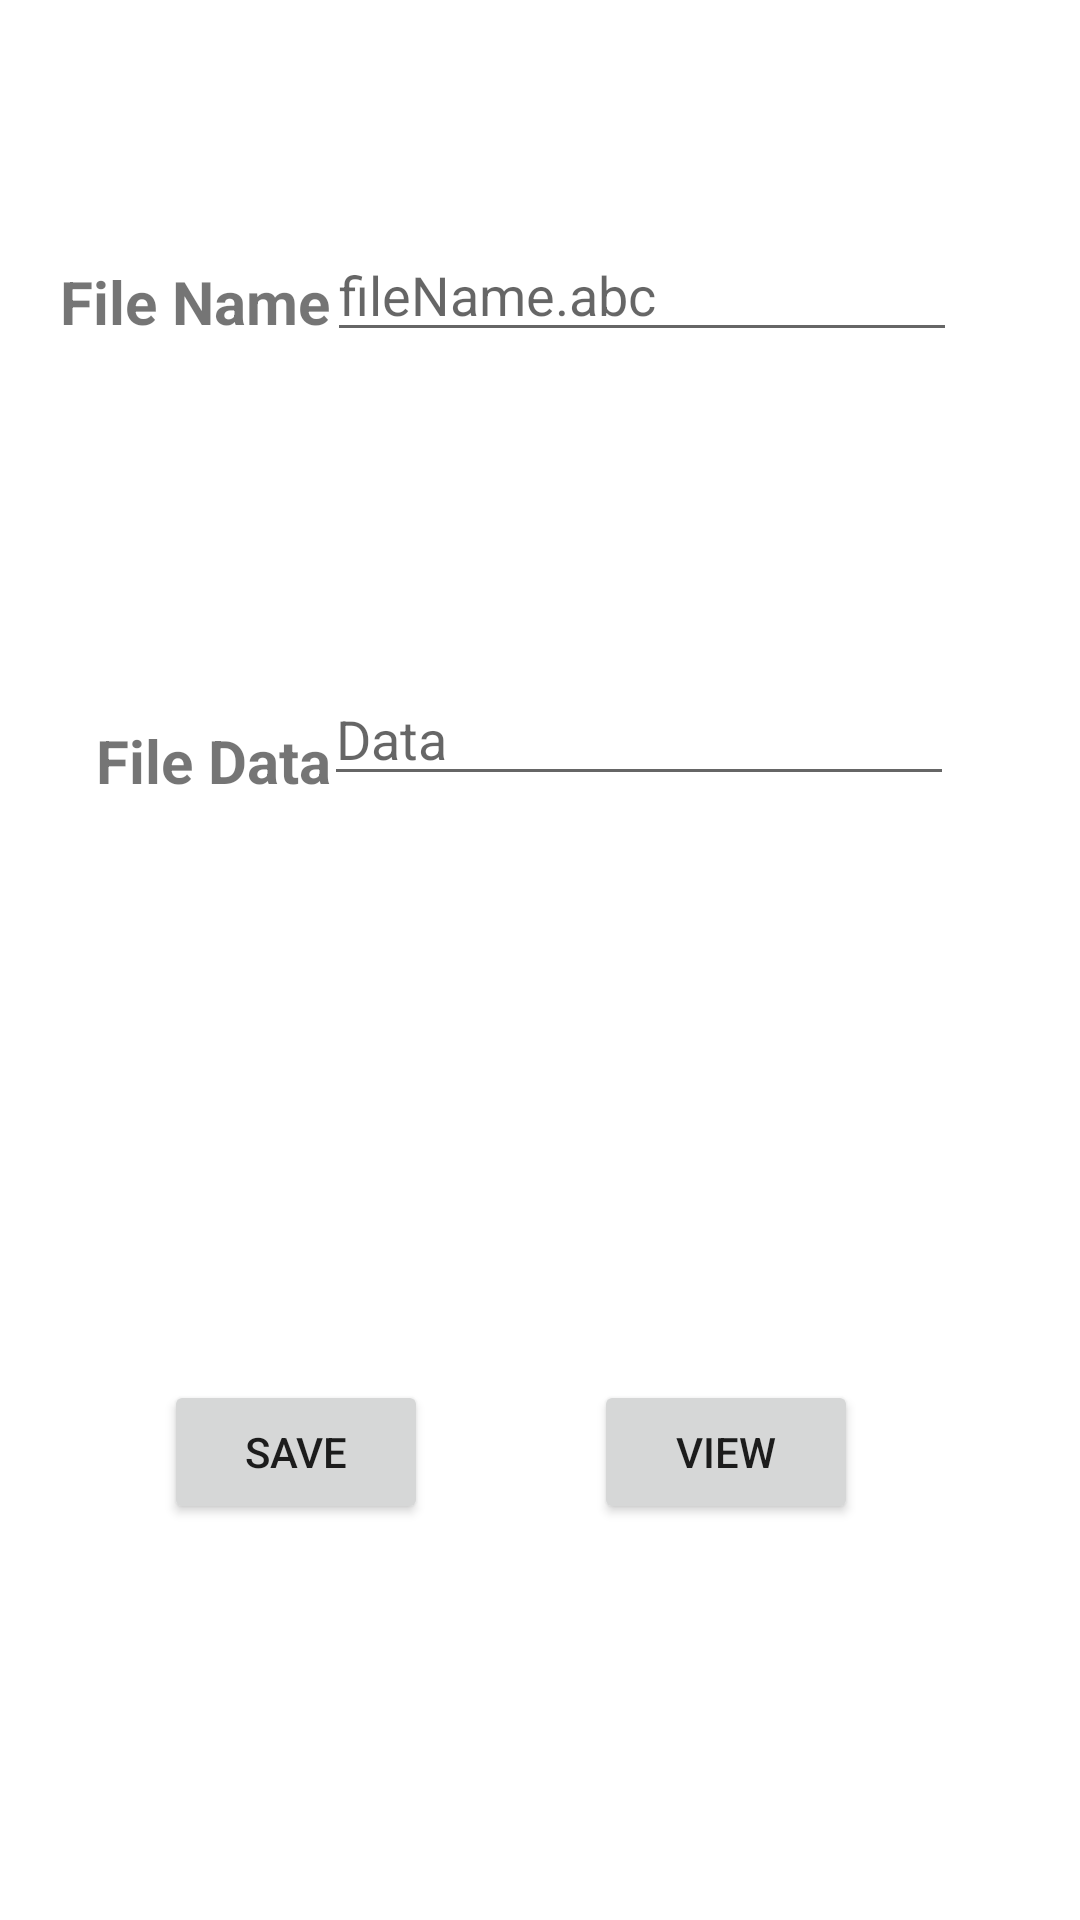

Android layout source for this screen:
<!-- AndroidManifest.xml: application theme Theme.StrorageFiles -->
<!-- res/layout/activity_external_storage.xml -->
<?xml version="1.0" encoding="utf-8"?>
<androidx.constraintlayout.widget.ConstraintLayout xmlns:android="http://schemas.android.com/apk/res/android"
    xmlns:app="http://schemas.android.com/apk/res-auto"
    xmlns:tools="http://schemas.android.com/tools"
    android:layout_width="match_parent"
    android:layout_height="match_parent"
    tools:context=".ExternalStorage">

    <TextView
        android:id="@+id/textView2"
        android:layout_width="71dp"
        android:layout_height="16dp"
        app:layout_constraintBottom_toBottomOf="parent"
        app:layout_constraintEnd_toEndOf="parent"
        app:layout_constraintHorizontal_bias="0.532"
        app:layout_constraintStart_toStartOf="parent"
        app:layout_constraintTop_toBottomOf="@+id/editData"
        app:layout_constraintVertical_bias="0.336" />

    <TextView
        android:id="@+id/textView"
        android:layout_width="wrap_content"
        android:layout_height="wrap_content"
        android:layout_marginStart="20dp"
        android:text="File Name"
        android:textSize="20sp"
        android:textStyle="bold"
        app:layout_constraintBottom_toTopOf="@+id/textView3"
        app:layout_constraintStart_toStartOf="parent"
        app:layout_constraintTop_toTopOf="parent"
        app:layout_constraintVertical_bias="0.408" />

    <TextView
        android:id="@+id/textView3"
        android:layout_width="wrap_content"
        android:layout_height="wrap_content"
        android:layout_marginStart="32dp"
        android:layout_marginTop="240dp"
        android:text="File Data"
        android:textSize="20sp"
        android:textStyle="bold"
        app:layout_constraintStart_toStartOf="parent"
        app:layout_constraintTop_toTopOf="parent" />

    <EditText
        android:id="@+id/editFile"
        android:layout_width="wrap_content"
        android:layout_height="wrap_content"
        android:layout_marginTop="76dp"
        android:ems="10"
        android:hint="fileName.abc"
        android:inputType="textPersonName"
        app:layout_constraintEnd_toEndOf="parent"
        app:layout_constraintHorizontal_bias="0.726"
        app:layout_constraintStart_toStartOf="parent"
        app:layout_constraintTop_toTopOf="parent" />

    <EditText
        android:id="@+id/editData"
        android:layout_width="wrap_content"
        android:layout_height="wrap_content"
        android:layout_marginTop="224dp"
        android:ems="10"
        android:hint="Data"
        android:inputType="textPersonName"
        app:layout_constraintEnd_toEndOf="parent"
        app:layout_constraintHorizontal_bias="0.721"
        app:layout_constraintStart_toStartOf="parent"
        app:layout_constraintTop_toTopOf="parent" />

    <Button
        android:id="@+id/btnSave"
        android:layout_width="wrap_content"
        android:layout_height="wrap_content"
        android:layout_marginBottom="132dp"
        android:text="Save"
        app:layout_constraintBottom_toBottomOf="parent"
        app:layout_constraintEnd_toEndOf="parent"
        app:layout_constraintHorizontal_bias="0.201"
        app:layout_constraintStart_toStartOf="parent" />

    <Button
        android:id="@+id/btnView"
        android:layout_width="wrap_content"
        android:layout_height="wrap_content"
        android:layout_marginBottom="132dp"
        android:text="View"
        app:layout_constraintBottom_toBottomOf="parent"
        app:layout_constraintEnd_toEndOf="parent"
        app:layout_constraintHorizontal_bias="0.728"
        app:layout_constraintStart_toStartOf="parent" />


</androidx.constraintlayout.widget.ConstraintLayout>
<!-- resources referenced by this layout -->
<resources>
  <style name="Theme.StrorageFiles" parent="Theme.MaterialComponents.DayNight.DarkActionBar">
          
          <item name="colorPrimary">@color/purple_500</item>
          <item name="colorPrimaryVariant">@color/purple_700</item>
          <item name="colorOnPrimary">@color/white</item>
          
          <item name="colorSecondary">@color/teal_200</item>
          <item name="colorSecondaryVariant">@color/teal_700</item>
          <item name="colorOnSecondary">@color/black</item>
          
          <item name="android:statusBarColor" tools:targetApi="l">?attr/colorPrimaryVariant</item>
          
      </style>
  <!-- not gathered from this repository: default colours our renderer supplied (Android Studio template values) -->
  <color name="purple_500">#FF6200EE</color>
  <color name="purple_700">#FF3700B3</color>
  <color name="teal_200">#FF03DAC5</color>
  <color name="teal_700">#FF018786</color>
  <color name="black">#FF000000</color>
  <color name="white">#FFFFFFFF</color>
</resources>
